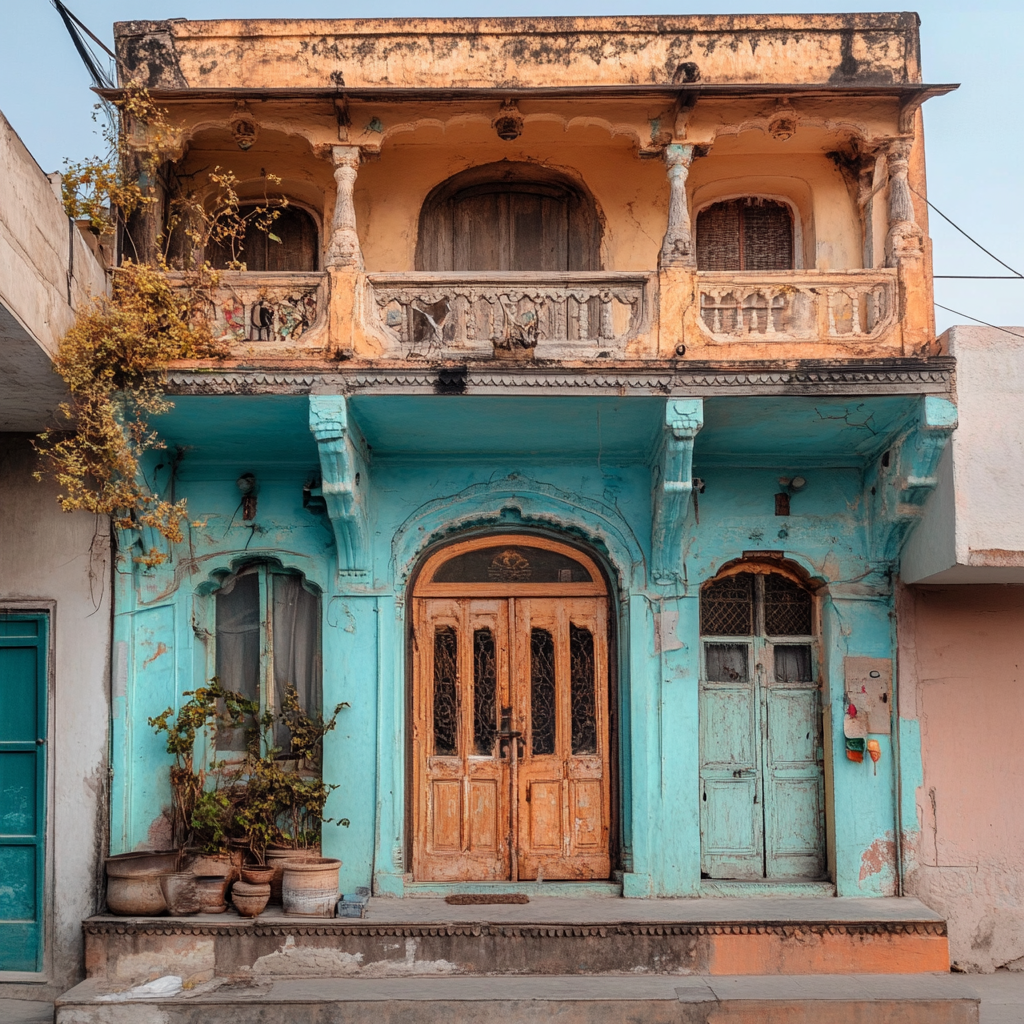
Generation parameters embedded in this image by Midjourney (PNG 'Description' text chunk):
A house in India --v 6.1 Job ID: 964d1bfe-ebd8-4e69-ae57-11e0b40ed984